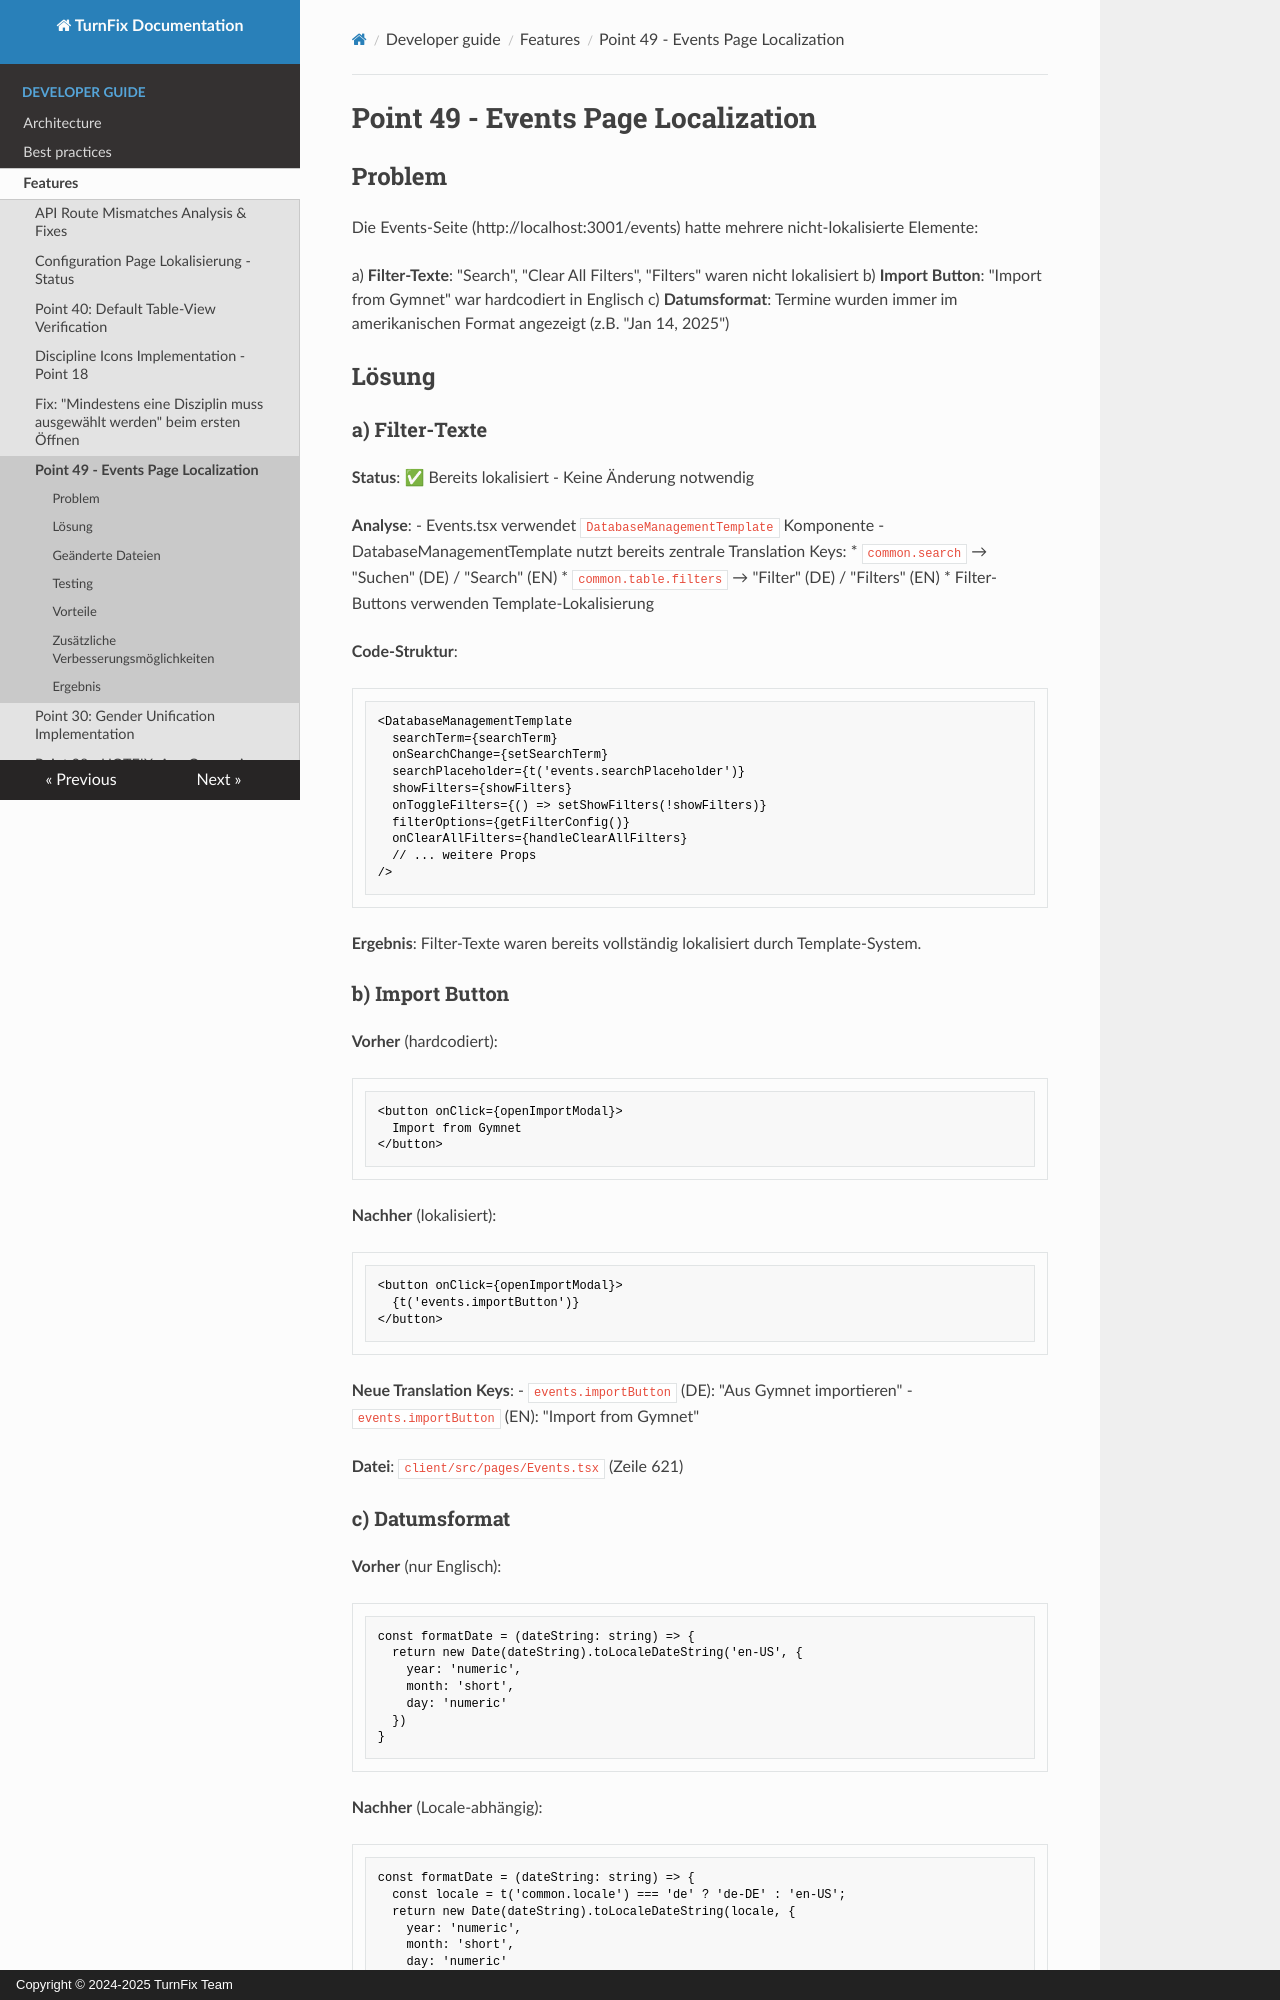

repository: Igel18/turnfix · page: developer-guide/features/events-localization/index.html · generator: mkdocs · copyright: Copyright © 2024-2025 TurnFix Team

# Point 49 - Events Page Localization

## Problem
Die Events-Seite (http://localhost:3001/events) hatte mehrere nicht-lokalisierte Elemente:

a) **Filter-Texte**: "Search", "Clear All Filters", "Filters" waren nicht lokalisiert
b) **Import Button**: "Import from Gymnet" war hardcodiert in Englisch
c) **Datumsformat**: Termine wurden immer im amerikanischen Format angezeigt (z.B. "Jan 14, 2025")

## Lösung

### a) Filter-Texte
**Status**: ✅ Bereits lokalisiert - Keine Änderung notwendig

**Analyse**:
- Events.tsx verwendet `DatabaseManagementTemplate` Komponente
- DatabaseManagementTemplate nutzt bereits zentrale Translation Keys:
  * `common.search` → "Suchen" (DE) / "Search" (EN)
  * `common.table.filters` → "Filter" (DE) / "Filters" (EN)
  * Filter-Buttons verwenden Template-Lokalisierung

**Code-Struktur**:
```tsx
<DatabaseManagementTemplate
  searchTerm={searchTerm}
  onSearchChange={setSearchTerm}
  searchPlaceholder={t('events.searchPlaceholder')}
  showFilters={showFilters}
  onToggleFilters={() => setShowFilters(!showFilters)}
  filterOptions={getFilterConfig()}
  onClearAllFilters={handleClearAllFilters}
  // ... weitere Props
/>
```

**Ergebnis**: Filter-Texte waren bereits vollständig lokalisiert durch Template-System.

### b) Import Button
**Vorher** (hardcodiert):
```tsx
<button onClick={openImportModal}>
  Import from Gymnet
</button>
```

**Nachher** (lokalisiert):
```tsx
<button onClick={openImportModal}>
  {t('events.importButton')}
</button>
```

**Neue Translation Keys**:
- `events.importButton` (DE): "Aus Gymnet importieren"
- `events.importButton` (EN): "Import from Gymnet"

**Datei**: `client/src/pages/Events.tsx` (Zeile 621)
